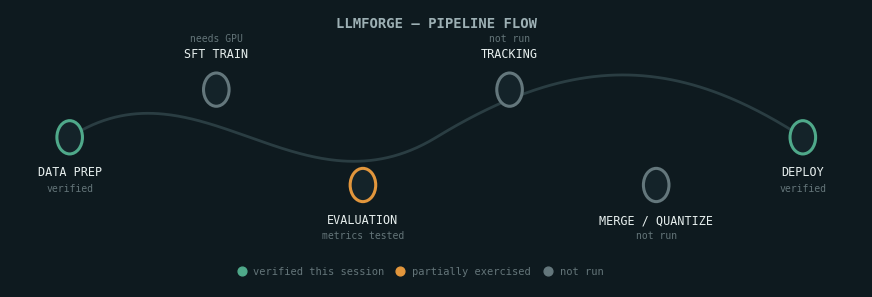

This figure's Python source: (Note: this script raises an exception after producing the figure.)
#!/usr/bin/env python
"""Render the llmforge pipeline as an animated GIF (matplotlib, no ffmpeg required)."""
from __future__ import annotations

from pathlib import Path

import matplotlib.pyplot as plt
import numpy as np
from matplotlib.animation import FuncAnimation, PillowWriter

INK = "#0e1a1f"
PANEL = "#142329"
BORDER = "#2a3d42"
TEXT = "#e7efee"
TEXT_DIM = "#9db0b4"
TEXT_FAINT = "#647579"
ACCENT = "#e2963c"
OK = "#4fa98a"
IDLE = "#64777c"
STATUS_COLOR = {"ok": OK, "partial": ACCENT, "idle": IDLE}

STAGES = [
    dict(name="DATA PREP", sub="verified", x=70, y=115, status="ok"),
    dict(name="SFT TRAIN", sub="needs GPU", x=242, y=72, status="idle"),
    dict(name="EVALUATION", sub="metrics tested", x=414, y=158, status="partial"),
    dict(name="TRACKING", sub="not run", x=586, y=72, status="idle"),
    dict(name="MERGE / QUANTIZE", sub="not run", x=758, y=158, status="idle"),
    dict(name="DEPLOY", sub="verified", x=930, y=115, status="ok"),
]

BEZIER_A = ((70, 115), (220, 40), (340, 190), (500, 115))
BEZIER_B = ((500, 115), (660, 40), (780, 40), (930, 115))


def cubic_bezier(t: float, p0, p1, p2, p3) -> tuple[float, float]:
    mt = 1 - t
    x = mt**3 * p0[0] + 3 * mt**2 * t * p1[0] + 3 * mt * t**2 * p2[0] + t**3 * p3[0]
    y = mt**3 * p0[1] + 3 * mt**2 * t * p1[1] + 3 * mt * t**2 * p2[1] + t**3 * p3[1]
    return x, y


def path_point(t: float) -> tuple[float, float]:
    if t < 0.5:
        return cubic_bezier(t * 2, *BEZIER_A)
    return cubic_bezier((t - 0.5) * 2, *BEZIER_B)


PATH_SAMPLES = np.array([path_point(t) for t in np.linspace(0, 1, 400)])
NODE_T = [(s["x"] - 70) / (930 - 70) for s in STAGES]
N_FRAMES = 240


def build_figure():
    fig, ax = plt.subplots(figsize=(11, 3.6), dpi=150)
    fig.patch.set_facecolor(INK)
    ax.set_facecolor(PANEL)
    ax.set_xlim(0, 1000)
    ax.set_ylim(250, 0)
    ax.axis("off")

    ax.plot(PATH_SAMPLES[:, 0], PATH_SAMPLES[:, 1], color=BORDER, linewidth=2, zorder=1)
    ax.text(500, 16, "LLMFORGE — PIPELINE FLOW", ha="center", fontsize=10,
             family="monospace", color=TEXT_DIM, weight="bold")

    node_glows, node_rings = [], []
    for s in STAGES:
        color = STATUS_COLOR[s["status"]]
        glow = plt.Circle((s["x"], s["y"]), 15, color=color, alpha=0.0, zorder=2)
        ring = plt.Circle((s["x"], s["y"]), 15, facecolor=PANEL, edgecolor=color, linewidth=2.2, zorder=3)
        ax.add_patch(glow)
        ax.add_patch(ring)
        node_glows.append(glow)
        node_rings.append(ring)

        above = s["y"] < 100
        label_y = s["y"] - 32 if above else s["y"] + 32
        sub_y = s["y"] - 46 if above else s["y"] + 46
        ax.text(s["x"], label_y, s["name"], ha="center", va="center",
                 fontsize=8.5, family="monospace", color=TEXT, zorder=4)
        ax.text(s["x"], sub_y, s["sub"], ha="center", va="center",
                 fontsize=7, family="monospace", color=TEXT_FAINT, zorder=4)

    legend_items = [("verified this session", OK), ("partially exercised", ACCENT), ("not run", IDLE)]
    item_widths = [18 + len(label) * 6.4 + 34 for label, _ in legend_items]
    lx = 500 - sum(item_widths) / 2
    for (label, color), width in zip(legend_items, item_widths):
        ax.scatter([lx], [236], s=40, color=color, zorder=4)
        ax.text(lx + 14, 236, label, ha="left", va="center", fontsize=7.5,
                 family="monospace", color=TEXT_FAINT, zorder=4)
        lx += width

    pulse_halo, = ax.plot([], [], "o", color=ACCENT, markersize=16, alpha=0.3, zorder=4)
    pulse_core, = ax.plot([], [], "o", color=ACCENT, markersize=6, zorder=5)
    trail_line, = ax.plot([], [], color=ACCENT, linewidth=2, alpha=0.8, zorder=4)

    return fig, ax, node_glows, pulse_halo, pulse_core, trail_line


def make_animation():
    fig, ax, node_glows, pulse_halo, pulse_core, trail_line = build_figure()

    def update(frame):
        t = (frame / N_FRAMES) % 1.0
        x, y = path_point(t)
        pulse_core.set_data([x], [y])
        pulse_halo.set_data([x], [y])

        trail_t = np.linspace(max(0.0, t - 0.1), t, 30)
        trail_xy = np.array([path_point(tt) for tt in trail_t])
        trail_line.set_data(trail_xy[:, 0], trail_xy[:, 1])

        for i, s in enumerate(STAGES):
            d = abs(t - NODE_T[i])
            d = min(d, 1 - d)
            amp = 1.0 if s["status"] != "idle" else 0.4
            alpha = amp * np.exp(-(d**2) / (2 * 0.035**2))
            node_glows[i].set_alpha(min(alpha, 0.9))
            node_glows[i].set_radius(15 + 10 * alpha)

        return [pulse_core, pulse_halo, trail_line, *node_glows]

    return fig, FuncAnimation(fig, update, frames=N_FRAMES, interval=1000 / 30, blit=False)


def main() -> None:
    fig, anim = make_animation()
    output = Path(__file__).parent / "workflow_visualization.gif"
    anim.save(output, writer=PillowWriter(fps=30))
    print(f"Saved animation to {output}")


if __name__ == "__main__":
    main()
